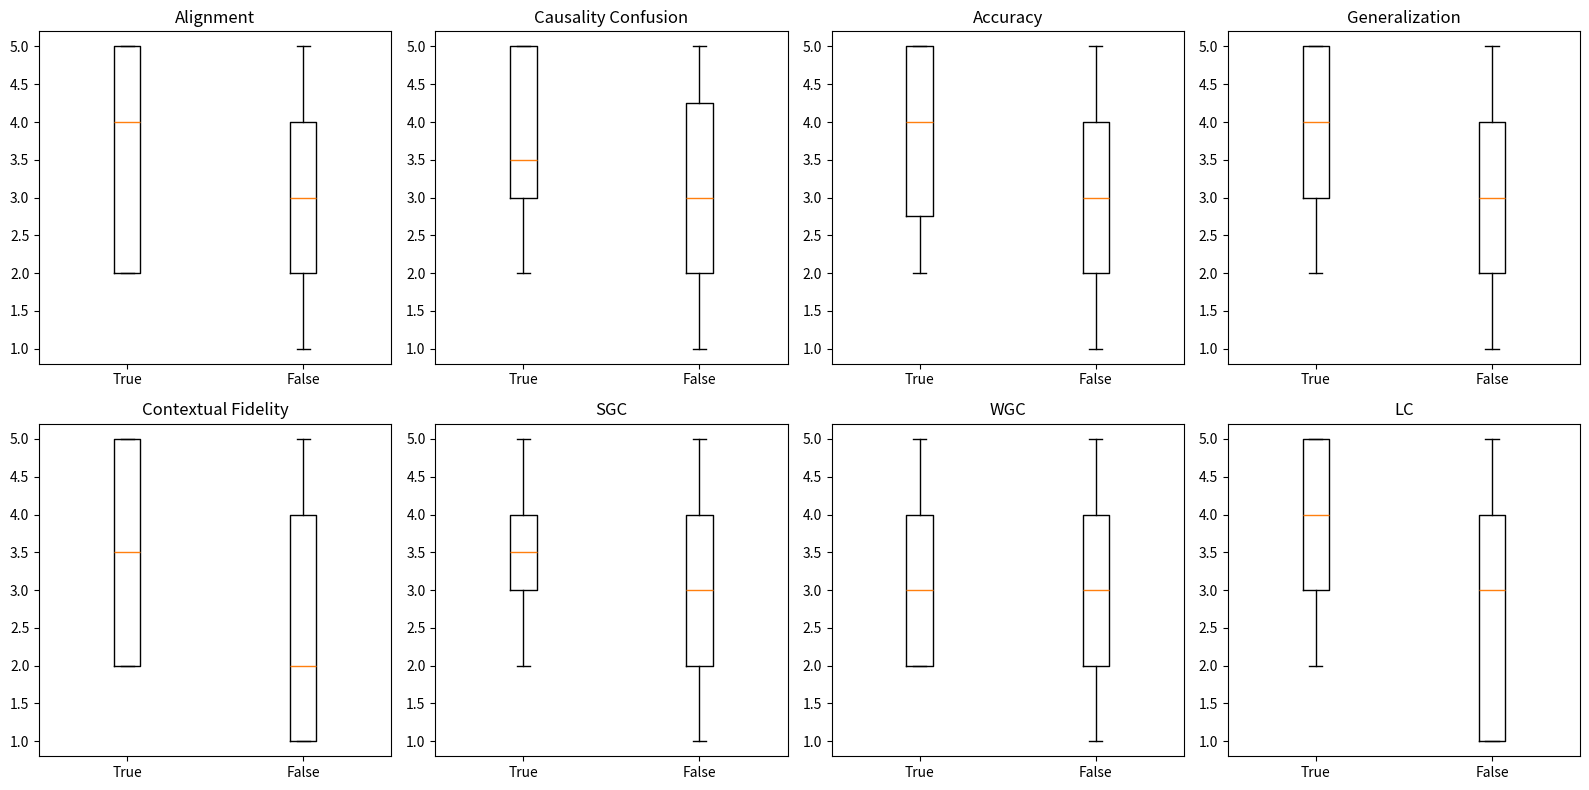

The script that saved this image: (Note: this script raises an exception after producing the figure.)
import numpy as np
import pandas as pd
import matplotlib.pyplot as plt
from scipy.stats import mannwhitneyu

np.random.seed(42)  

true_data = np.random.randint(2, 6, (100, 8))
false_data = np.random.randint(1, 6, (100, 8))

labels = ['Alignment', 'Causality Confusion', 'Accuracy', 'Generalization', 
          'Contextual Fidelity', 'SGC', 'WGC', 'LC']

# 进行Mann-Whitney U检验
results = {}
for i, label in enumerate(labels):
    stat, p_value = mannwhitneyu(true_data[:, i], false_data[:, i])
    results[label] = p_value

for label, p_value in results.items():
    print(f"{label}: p-value = {p_value}")

fig, axes = plt.subplots(2, 4, figsize=(16, 8))
axes = axes.flatten()

for i, label in enumerate(labels):
    axes[i].boxplot([true_data[:, i], false_data[:, i]], labels=['True', 'False'])
    axes[i].set_title(label)

plt.tight_layout()
plt.savefig('./pics/significance_test.pdf', format='pdf')

